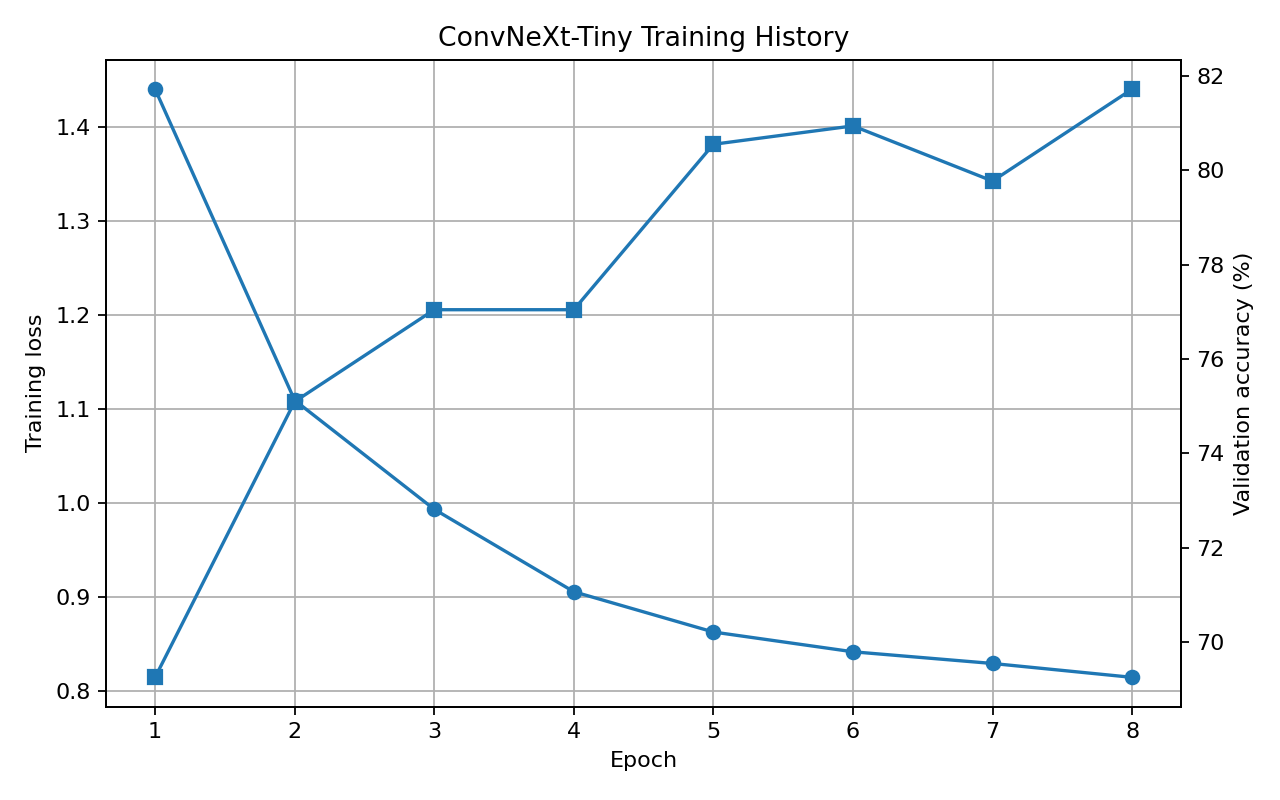

Data behind this chart, as committed beside it:
epoch, train_loss, validation_accuracy, learning_rate
1, 1.44, 0.6926, 0.0003
2, 1.109, 0.751, 0.0003
3, 0.9929, 0.7704, 0.0003
4, 0.9052, 0.7704, 0.0003
5, 0.8623, 0.8054, 0.0003
6, 0.8413, 0.8093, 0.0003
7, 0.8288, 0.7977, 0.0003
8, 0.8141, 0.8171, 0.0003
